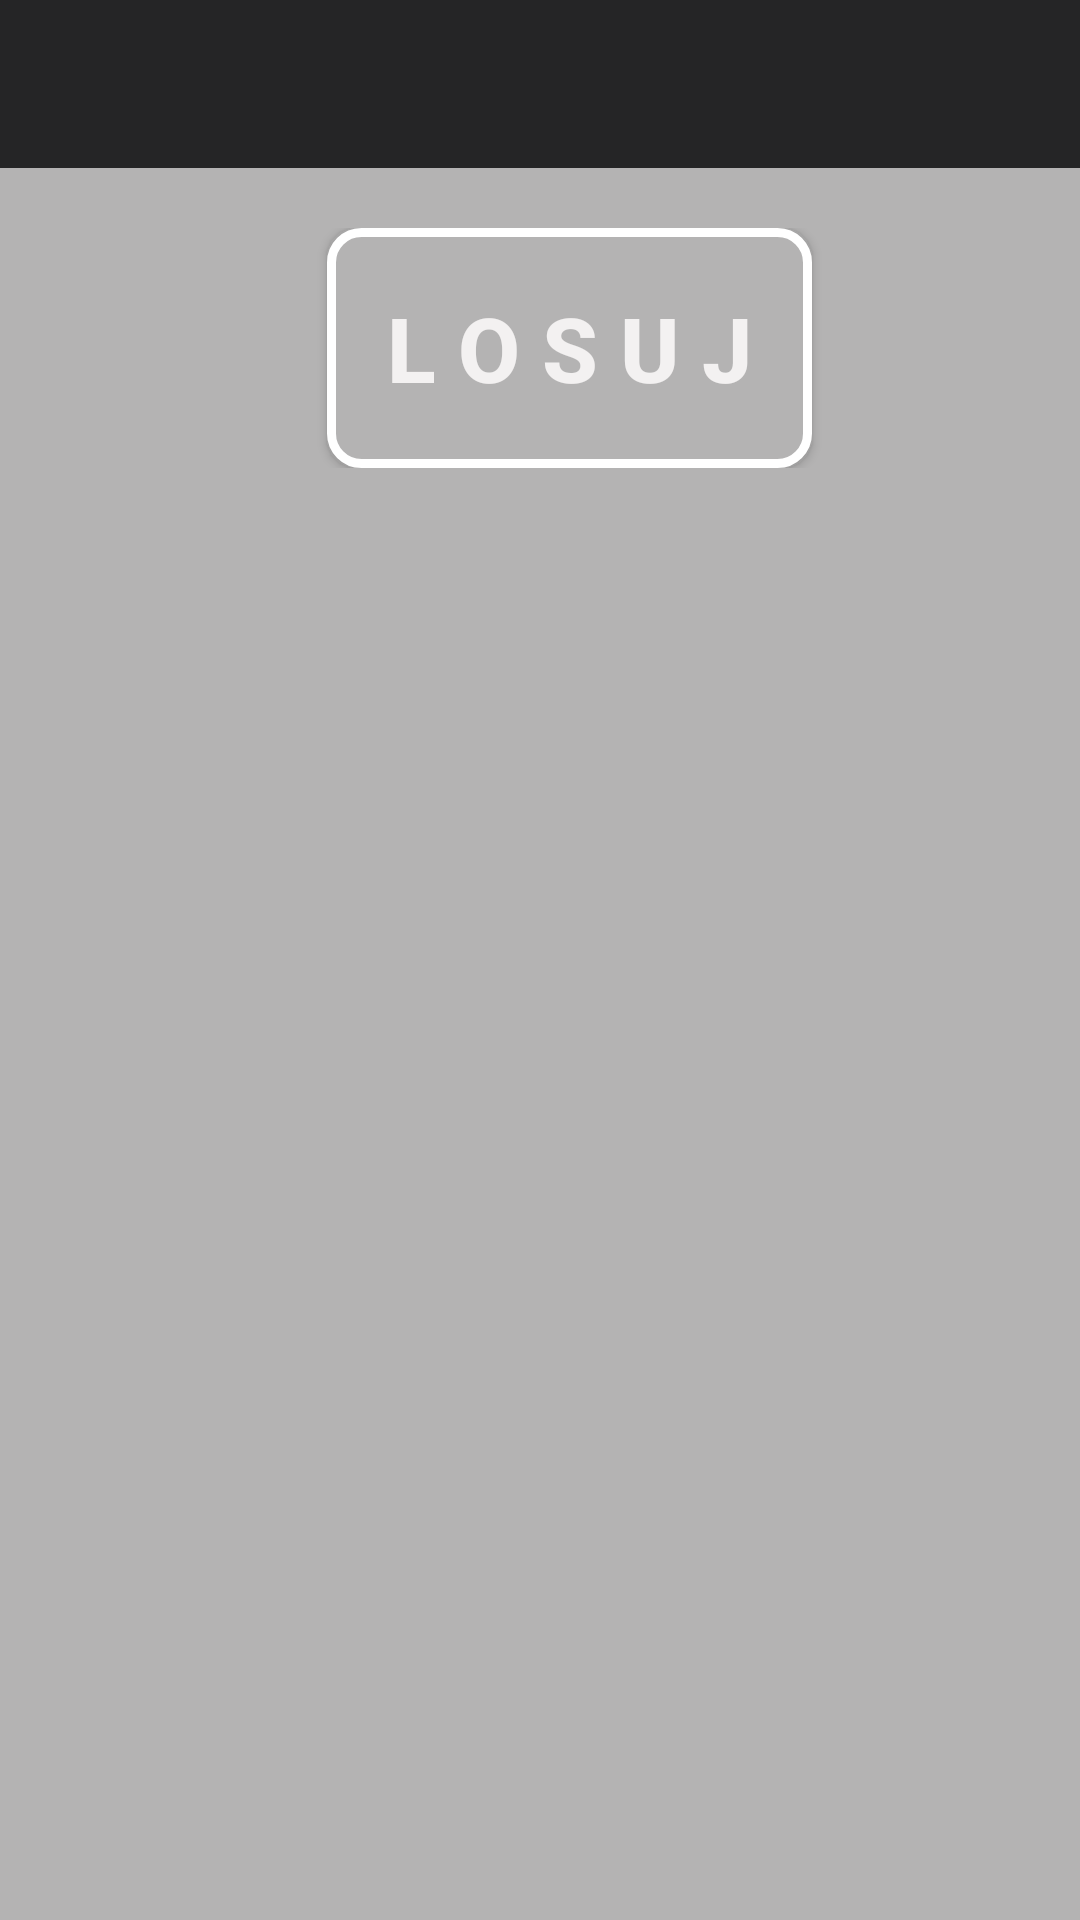

Layout XML and referenced resources for this Android screen:
<!-- AndroidManifest.xml: application theme AppTheme -->
<!-- res/layout/activity_main.xml -->
<?xml version="1.0" encoding="utf-8"?>
<LinearLayout xmlns:android="http://schemas.android.com/apk/res/android"
  xmlns:tools="http://schemas.android.com/tools"
  android:layout_width="match_parent"
  android:layout_height="match_parent"
  android:background="@color/colorGreyButtonColor"
  android:orientation="vertical"
  tools:context="com.example.toteklosek.MainActivity">

  <include
    android:id="@+id/app_bar"
    layout="@layout/app_bar" />

  <LinearLayout
    android:layout_width="match_parent"
    android:layout_height="wrap_content"
    android:layout_marginTop="20dp"
    android:gravity="center"
    android:orientation="horizontal">

    <Button
      android:id="@+id/btn_ball_in_basket"
      android:layout_width="70dp"
      android:layout_height="70dp"
      android:layout_marginRight="20dp"
      android:text="25"
      android:textColor="@color/colorAlmostWhite"
      android:textSize="30sp"
      android:visibility="invisible" />

    <Button
      android:id="@+id/button"
      android:textStyle="bold"
      android:layout_width="wrap_content"
      android:layout_height="80dp"
      android:layout_gravity="center_horizontal"
      android:paddingLeft="20dp"
      android:paddingRight="20dp"
      android:background="@drawable/selector_draw_button"
      android:text="@string/draw_button_text"
      android:textColor="@color/colorAlmostWhite"
      android:textSize="30dp" />

    <View
      android:layout_width="50dp"
      android:layout_height="50dp"
      android:layout_marginLeft="20dp" />

  </LinearLayout>

  <ListView
    android:id="@+id/listview"
    android:layout_width="match_parent"
    android:layout_height="match_parent"
    android:layout_marginTop="15dp" />


</LinearLayout>
<!-- res/layout/app_bar.xml (included above) -->
<?xml version="1.0" encoding="utf-8"?>
<android.support.v7.widget.Toolbar xmlns:android="http://schemas.android.com/apk/res/android"
    android:layout_width="match_parent"
    android:layout_height="wrap_content"
    xmlns:app="http://schemas.android.com/apk/res-auto"
    android:background="@color/colorMyAlmostBlack"
    app:theme="@style/MyCustomDarkToolBarTheme"
    app:popupTheme="@style/ThemeOverlay.AppCompat.Dark">
</android.support.v7.widget.Toolbar>
<!-- resources referenced by this layout -->
<resources>
  <color name="colorAlmostWhite">#F3F1F1</color>
  <color name="colorGreyButtonColor">#B4B3B3</color>
  <color name="colorMyAlmostBlack">#252526</color>
  <!-- drawable selector_draw_button (drawable) -->
  <?xml version="1.0" encoding="utf-8"?>
  <selector xmlns:android="http://schemas.android.com/apk/res/android">
      <item
          android:state_focused="true"
          android:state_pressed="true"
          android:drawable="@drawable/draw_button_shape_pressed" />
  
      <item
          android:state_focused="false"
          android:state_pressed="true"
          android:drawable="@drawable/draw_button_shape_pressed" />
  
      <item android:drawable="@drawable/draw_button_shape" />
  </selector>
  <string name="draw_button_text">L O S U J</string>
  <style name="MyCustomDarkToolBarTheme" parent="ThemeOverlay.AppCompat.Dark">
          <item name="android:background">@color/colorGreyButtonColor</item>
      </style>
  <style name="AppTheme" parent="Theme.AppCompat.Light.NoActionBar">
          
          <item name="colorPrimary">@color/colorPrimary</item>
          <item name="colorPrimaryDark">@color/colorPrimaryDark</item>
          <item name="colorAccent">@color/colorAccent</item>
      </style>
  <!-- drawable draw_button_shape_pressed (drawable) -->
  <?xml version="1.0" encoding="utf-8"?>
  <shape xmlns:android="http://schemas.android.com/apk/res/android">
      <solid android:color="@color/colorPrimaryDark"/>
      <corners android:radius="10dip"/>
      <padding
          android:left="0dip"
          android:top="0dip"
          android:right="0dip"
          android:bottom="0dip" />
  </shape>
  <!-- drawable draw_button_shape (drawable) -->
  <?xml version="1.0" encoding="utf-8"?>
  <shape xmlns:android="http://schemas.android.com/apk/res/android">
      <gradient
          android:startColor="@color/colorGreyButtonColor"
          android:endColor="@color/colorGreyButtonColor"
          android:angle="270"/>
      <corners android:radius="10dip"/>
      <stroke android:width="3dp" android:color="#ffffff"  />
      <padding android:left="2dip" android:top="2dip" android:right="2dip" android:bottom="2dip" />
  </shape>
  <color name="colorPrimary">#3F51B5</color>
  <color name="colorPrimaryDark">#303F9F</color>
  <color name="colorAccent">#FF4081</color>
</resources>
